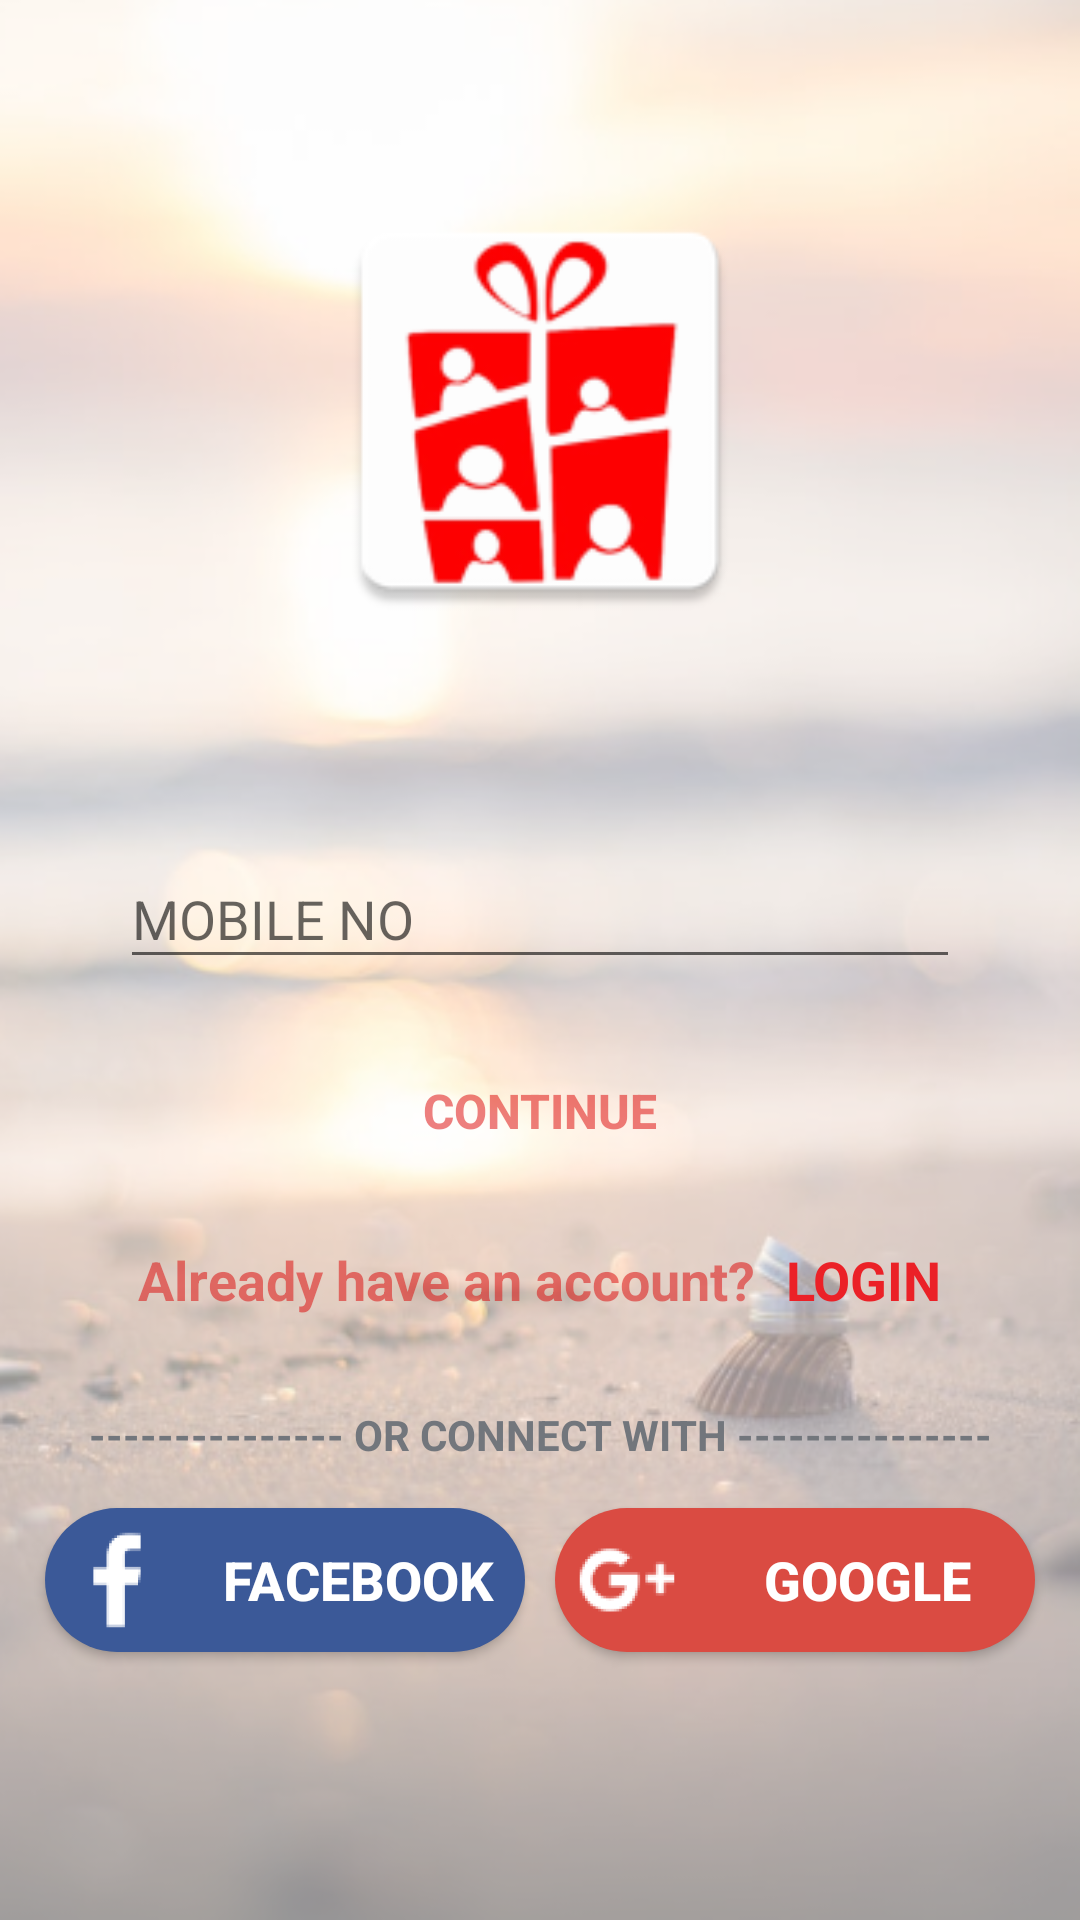

Reconstruct the res/layout file that produces this screen, plus the resources it refers to.
<!-- AndroidManifest.xml: application theme AppCompatTheme -->
<!-- res/layout/signup_screen.xml -->
<?xml version="1.0" encoding="utf-8"?>
<RelativeLayout xmlns:android="http://schemas.android.com/apk/res/android"
    xmlns:tools="http://schemas.android.com/tools"
    android:layout_width="match_parent"
    android:layout_height="match_parent"
    android:background="@drawable/bg"
    android:id="@+id/relative"
    tools:context="com.chipngift.MainActivity">

    <View
        android:layout_width="match_parent"
        android:layout_height="match_parent"
        android:background="#90ffffff"/>


    <LinearLayout
        android:layout_width="match_parent"
        android:layout_height="match_parent"
        android:orientation="vertical">


        <LinearLayout
            android:layout_width="match_parent"
            android:layout_height="0dp"
            android:layout_weight="1.5"
            android:gravity="center"
            android:orientation="vertical"
            >

            <ImageView
                android:layout_width="300dp"
                android:layout_height="150dp"
                android:contentDescription="@string/test"
                android:src="@mipmap/ic_launcher"/>



        </LinearLayout>

        <LinearLayout
            android:layout_width="match_parent"
            android:layout_height="0dp"
            android:layout_weight="2"
            android:orientation="vertical">

            <android.support.design.widget.TextInputLayout
                android:id="@+id/text_input_layout"
                android:layout_width="match_parent"
                android:layout_height="wrap_content">

                <EditText
                    android:id="@+id/editText"
                    android:layout_marginLeft="40dp"
                    android:layout_marginRight="40dp"
                    android:layout_width="match_parent"
                    android:layout_height="wrap_content"
                    android:textColorHint="@color/appThemeColor_transparent"
                    android:hint="@string/et_mobile"/>
            </android.support.design.widget.TextInputLayout>






            <Button
                android:layout_width="match_parent"
                android:layout_height="wrap_content"
                android:layout_marginLeft="40dp"
                android:layout_marginRight="40dp"
                android:textStyle="bold"
                android:textSize="16sp"
                android:layout_marginTop="20dp"
                android:textColor="@color/appThemeColor_transparent"
                android:background="@drawable/white_rounded_button"
                android:text="@string/btn_continue"/>



            <LinearLayout
                android:layout_width="match_parent"
                android:layout_height="wrap_content"
                android:layout_margin="20dp"
                android:gravity="center"
                android:orientation="horizontal">


                <TextView
                    android:layout_width="wrap_content"
                    android:layout_height="wrap_content"
                   android:layout_marginRight="5dp"
                    android:textStyle="bold"
                    android:textSize="18sp"
                    android:gravity="center"
                    android:textColor="@color/appThemeColor_transparent"
                    android:text="@string/tv_already"/>

                <TextView
                    android:layout_width="wrap_content"
                    android:layout_height="wrap_content"
                  android:layout_marginLeft="5dp"
                    android:textStyle="bold"
                    android:textSize="18sp"
                    android:gravity="center"
                    android:textColor="@color/appThemeColor"
                    android:text="@string/signin"/>



            </LinearLayout>


            <TextView
                android:layout_width="match_parent"
                android:layout_height="wrap_content"
                android:layout_marginTop="10dp"
                android:gravity="center"
                android:textStyle="bold"
                android:textColor="@color/grayColor"
                android:text="@string/tv_connect_with"/>


            <LinearLayout
                android:layout_width="match_parent"
                android:layout_height="wrap_content"
                android:layout_margin="10dp"
                android:orientation="horizontal">

                <Button
                    android:layout_width="0dp"
                    android:layout_height="wrap_content"
                    android:layout_weight="1"
                    android:textSize="18sp"
                    android:textStyle="bold"
                    android:layout_margin="5dp"
                    android:background="@drawable/bluefb_rounded_button"
                    android:textColor="@color/whiteColor"
                    android:text="@string/tv_facebook"
                    android:drawableLeft="@mipmap/fb"/>

                <Button
                    android:layout_width="0dp"
                    android:layout_height="wrap_content"
                    android:layout_weight="1"
                    android:textColor="@color/whiteColor"
                    android:textSize="18sp"
                    android:textStyle="bold"
                    android:layout_margin="5dp"
                    android:text="@string/tv_google"
                    android:background="@drawable/redgoogle_rounded_button"
                    android:drawableLeft="@mipmap/google"/>


            </LinearLayout>


        </LinearLayout>

    </LinearLayout>






</RelativeLayout>
<!-- resources referenced by this layout -->
<resources>
  <color name="appThemeColor">#EB2127</color>
  <color name="appThemeColor_transparent">#80db0000</color>
  <color name="grayColor">#72767c</color>
  <color name="whiteColor">#ffffff</color>
  <!-- drawable bg: png bitmap (drawable, 352337 bytes) -->
  <!-- drawable bluefb_rounded_button (drawable) -->
  <?xml version="1.0" encoding="utf-8"?>
  <shape xmlns:android="http://schemas.android.com/apk/res/android"
      android:shape="rectangle">
      <solid android:color="#3b5998" />
      <corners android:bottomRightRadius="40dp"
          android:bottomLeftRadius="40dp"
          android:topRightRadius="40dp"
          android:topLeftRadius="40dp"/>
  </shape>
  <!-- drawable redgoogle_rounded_button (drawable) -->
  <?xml version="1.0" encoding="utf-8"?>
  <shape xmlns:android="http://schemas.android.com/apk/res/android"
      android:shape="rectangle">
      <solid android:color="#DA4B42" />
      <corners android:bottomRightRadius="40dp"
          android:bottomLeftRadius="40dp"
          android:topRightRadius="40dp"
          android:topLeftRadius="40dp"/>
  </shape>
  <!-- mipmap fb: png bitmap (mipmap-hdpi, 529 bytes) -->
  <!-- mipmap google: png bitmap (mipmap-hdpi, 1253 bytes) -->
  <!-- mipmap ic_launcher: png bitmap (mipmap-hdpi, 3444 bytes) -->
  <string name="btn_continue"> CONTINUE </string>
  <string name="et_mobile"> MOBILE NO </string>
  <string name="signin"> LOGIN </string>
  <string name="test">Hello kandarp bhai joi lo thai gyu </string>
  <string name="tv_already"> Already have an account? </string>
  <string name="tv_connect_with"> --------------- OR CONNECT WITH --------------- </string>
  <string name="tv_facebook"> FACEBOOK </string>
  <string name="tv_google"> GOOGLE </string>
  <style name="AppCompatTheme" parent="Theme.AppCompat.Light.NoActionBar">
          
          <item name="windowNoTitle">true</item>
          <item name="windowActionBar">false</item>
          <item name="android:windowFullscreen">true</item>
          <item name="android:windowContentOverlay">@null</item>
          <item name="colorAccent">@color/appThemeColor</item>
      </style>
</resources>
